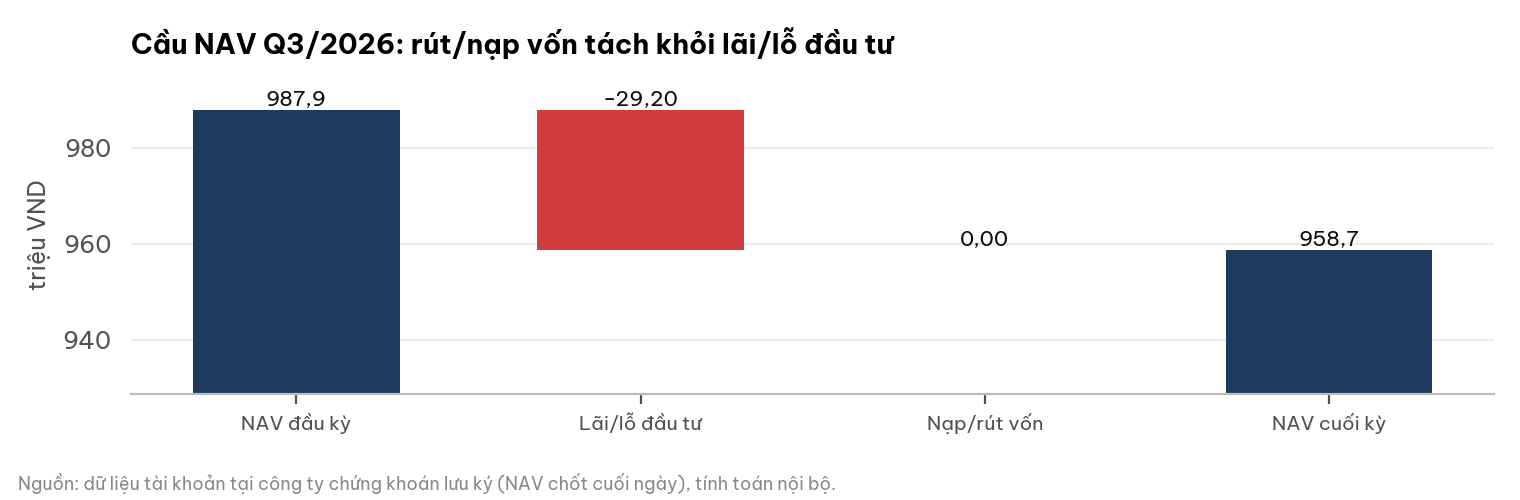

The file beside this chart, header and first rows:
buoc, vnd
NAV đầu kỳ, 987865567
Lãi/lỗ đầu tư, -29199288
Nạp/rút vốn, 0
NAV cuối kỳ, 958666279
